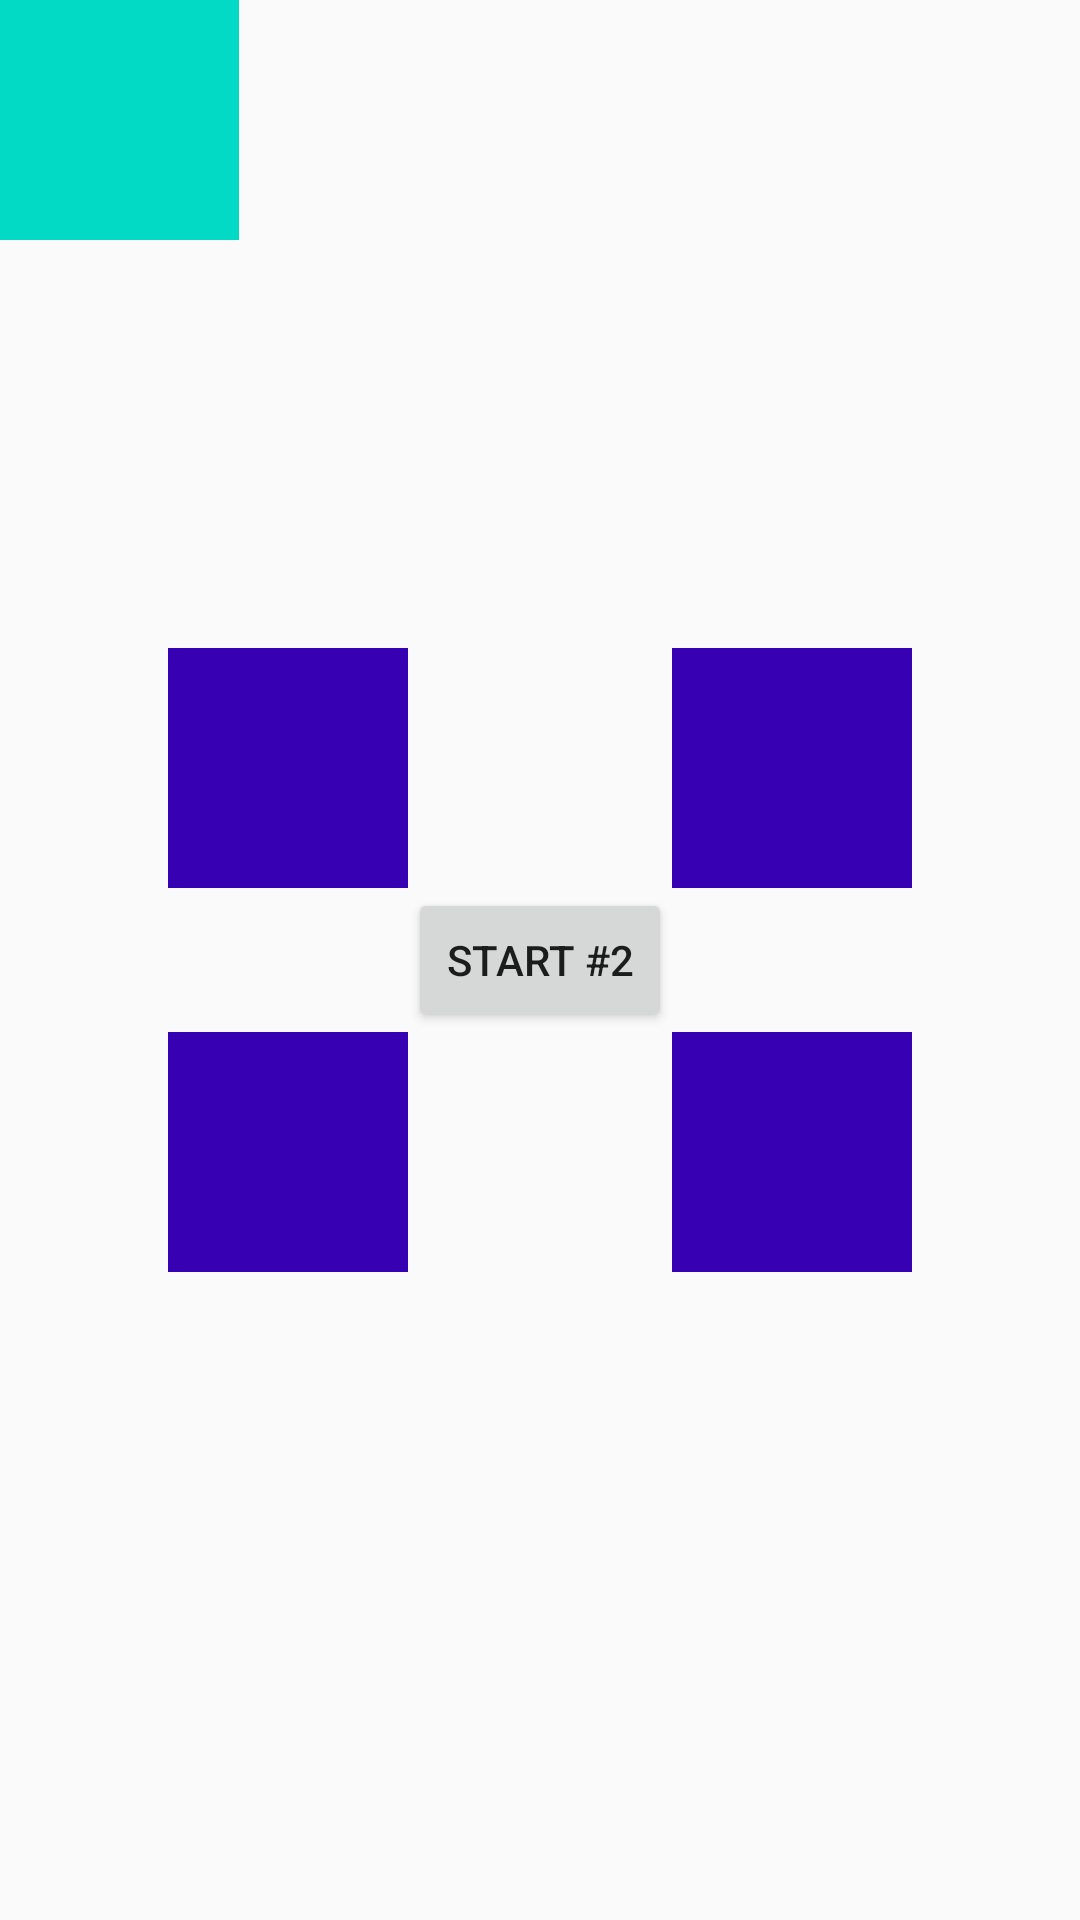

The Android layout XML behind this screen, and the referenced resources:
<!-- AndroidManifest.xml: application theme AppTheme -->
<!-- res/layout/activity_main.xml -->
<?xml version="1.0" encoding="utf-8"?>
<RelativeLayout xmlns:android="http://schemas.android.com/apk/res/android"
    xmlns:tools="http://schemas.android.com/tools" android:layout_width="match_parent"
    android:layout_height="match_parent" android:paddingLeft="@dimen/activity_horizontal_margin"
    android:paddingRight="@dimen/activity_horizontal_margin"
    android:paddingTop="@dimen/activity_vertical_margin"
    android:paddingBottom="@dimen/activity_vertical_margin" tools:context=".MainActivity">

    <View
        android:id="@+id/sharedView"
        android:background="@color/colorAccent"
        android:layout_width="80dp"
        android:layout_height="80dp"
        android:layout_alignParentTop="true"
        android:layout_alignParentLeft="true"
        android:layout_alignParentStart="true"
        android:transitionName="square"/>


    <View

        android:background="@color/colorPrimaryDark"
        android:layout_width="80dp"
        android:layout_height="80dp"

        android:layout_above="@+id/button"
        android:layout_toRightOf="@+id/button"
        android:layout_toEndOf="@+id/button" />

    <View

        android:background="@color/colorPrimaryDark"
        android:layout_width="80dp"
        android:layout_height="80dp"

        android:layout_below="@+id/button"
        android:layout_toLeftOf="@+id/button"
        android:layout_toStartOf="@+id/button" />

    <View

        android:background="@color/colorPrimaryDark"
        android:layout_width="80dp"
        android:layout_height="80dp"

        android:layout_below="@+id/button"
        android:layout_toRightOf="@+id/button"
        android:layout_toEndOf="@+id/button" />

    <View

        android:background="@color/colorPrimaryDark"
        android:layout_width="80dp"
        android:layout_height="80dp"

        android:layout_above="@+id/button"
        android:layout_toLeftOf="@+id/button"
        android:layout_toStartOf="@+id/button" />

    <Button
        android:onClick="onClickButton"
        android:text="Start #2"
        android:layout_width="wrap_content"
        android:layout_height="wrap_content"
        android:layout_centerInParent="true"
        android:id="@+id/button" />


</RelativeLayout>
<!-- resources referenced by this layout -->
<resources>
  <style name="AppTheme" parent="Theme.AppCompat.Light.DarkActionBar">
          
          <item name="colorPrimary">@color/colorPrimary</item>
          <item name="colorPrimaryDark">@color/colorPrimaryDark</item>
          <item name="colorAccent">@color/colorAccent</item>
      </style>
  <!-- not gathered from this repository: default colours our renderer supplied (Android Studio template values) -->
  <color name="colorPrimary">#FF6200EE</color>
  <color name="colorPrimaryDark">#FF3700B3</color>
  <color name="colorAccent">#FF03DAC5</color>
</resources>
